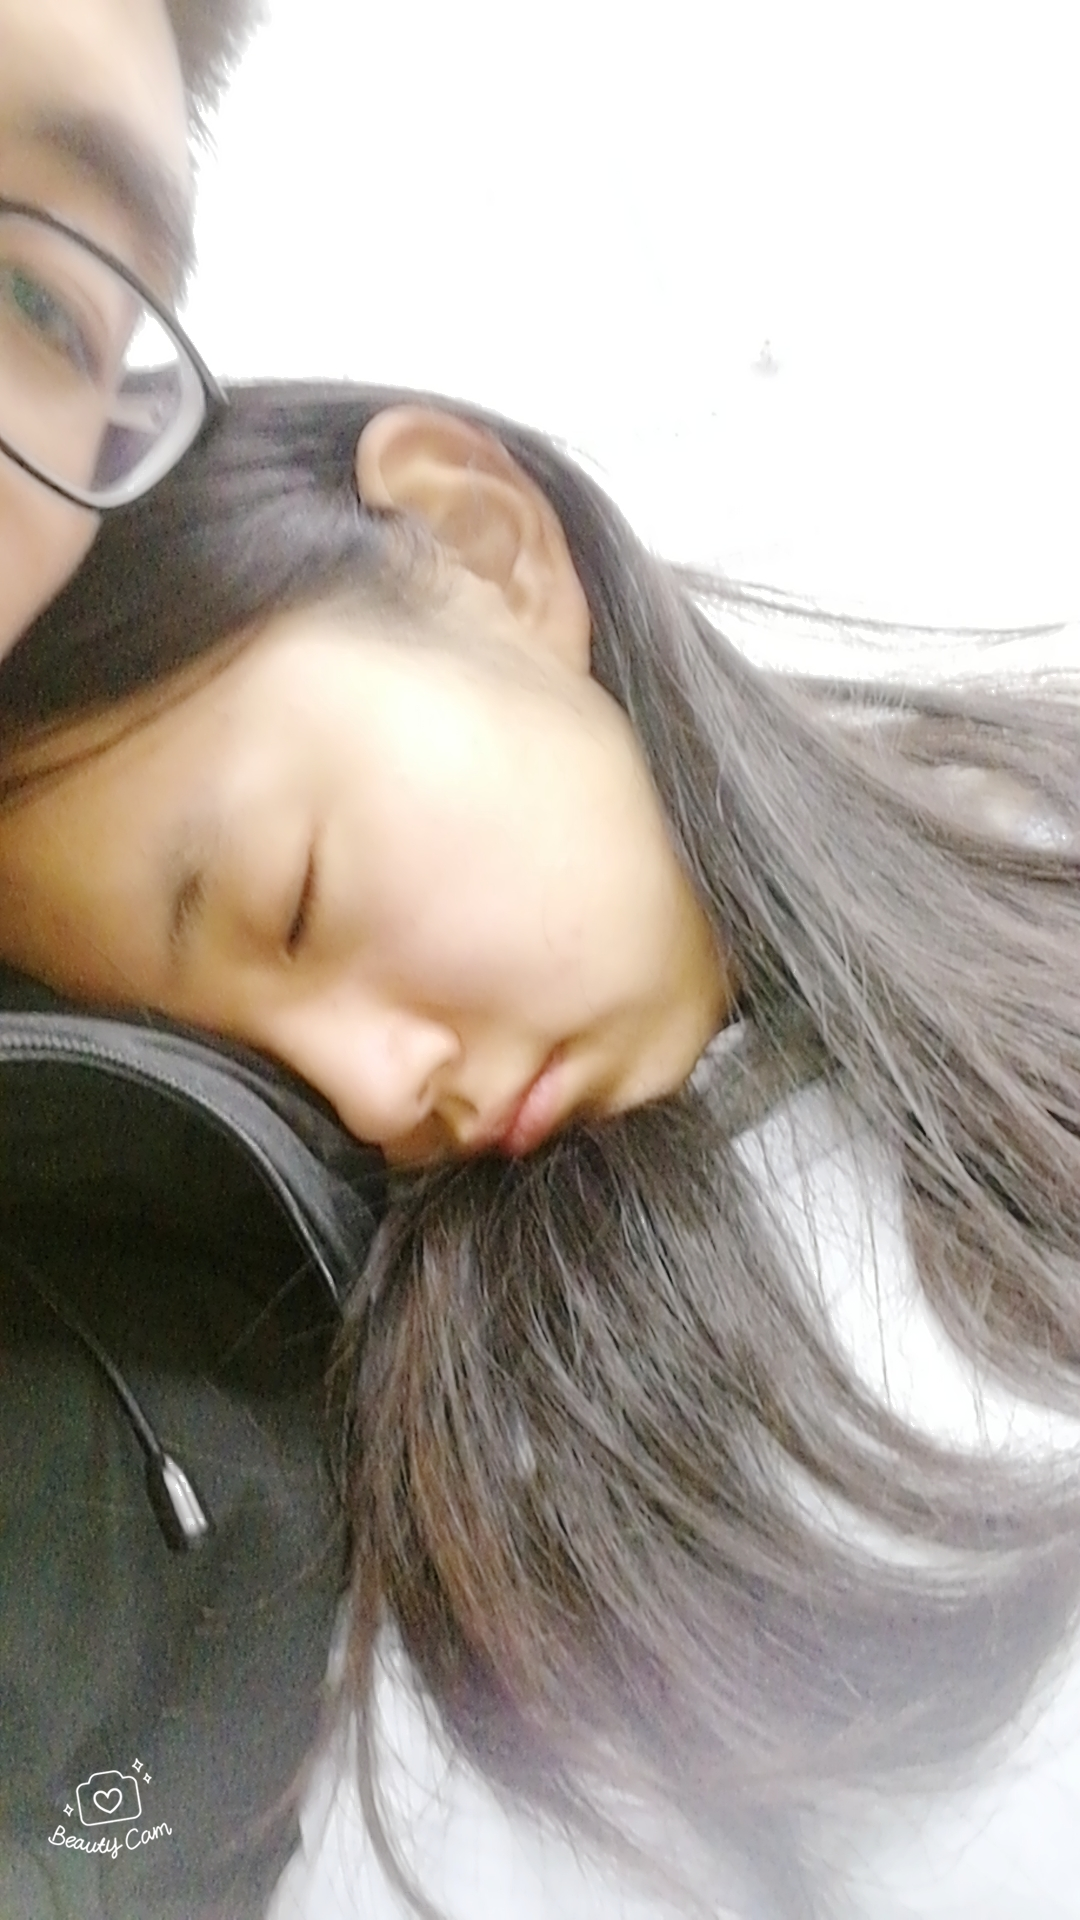

Layout XML and referenced resources for this Android screen:
<!-- AndroidManifest.xml: application theme AppTheme -->
<!-- res/layout/activity_splash.xml -->
<?xml version="1.0" encoding="utf-8"?>
<LinearLayout xmlns:android="http://schemas.android.com/apk/res/android"
    android:layout_width="match_parent"
    android:layout_height="match_parent"
    android:background="@drawable/splashbg"
    android:id="@+id/splashId"
    android:orientation="horizontal">
</LinearLayout>
<!-- resources referenced by this layout -->
<resources>
  <!-- drawable splashbg: jpg bitmap (drawable, 887870 bytes) -->
  <style name="AppTheme" parent="Theme.AppCompat.Light.DarkActionBar">
          
          <item name="colorPrimary">@color/colorPrimary</item>
          <item name="colorPrimaryDark">@color/colorPrimaryDark</item>
          <item name="colorAccent">@color/colorAccent</item>
      </style>
  <color name="colorPrimary">#0093ff</color>
  <color name="colorPrimaryDark">#303F9F</color>
  <color name="colorAccent">#0093ff</color>
</resources>
